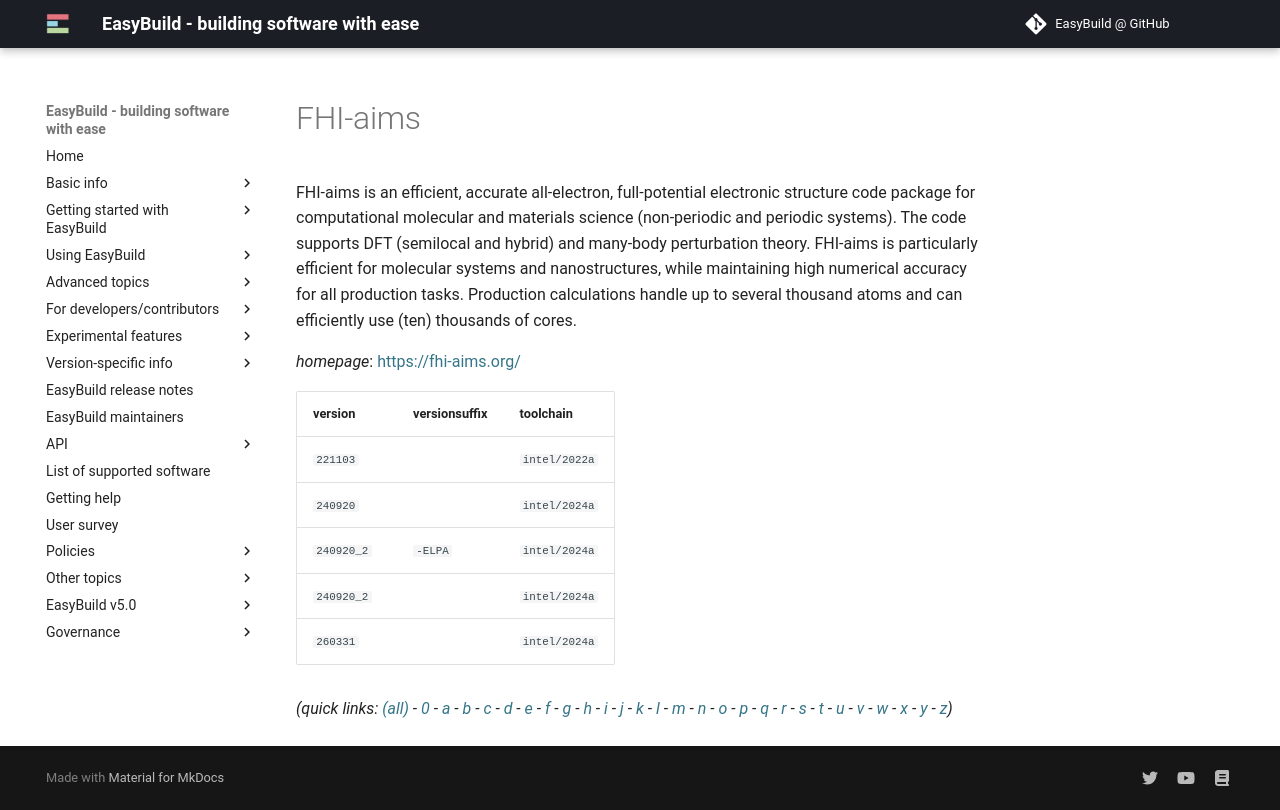

repository: easybuilders/easybuild-docs · page: version-specific/supported-software/f/FHI-aims/index.html · generator: mkdocs

---
search:
  boost: 0.5
---
# FHI-aims

FHI-aims is an efficient, accurate all-electron, full-potential electronic structure code package for computational molecular and materials science (non-periodic and periodic systems). The code supports DFT (semilocal and hybrid) and many-body perturbation theory. FHI-aims is particularly efficient for molecular systems and nanostructures, while maintaining high numerical accuracy for all production tasks. Production calculations handle up to several thousand atoms and can efficiently use (ten) thousands of cores.

*homepage*: <https://fhi-aims.org/>

version | versionsuffix | toolchain
--------|---------------|----------
``221103`` |  | ``intel/2022a``
``240920`` |  | ``intel/2024a``
``240920_2`` | ``-ELPA`` | ``intel/2024a``
``240920_2`` |  | ``intel/2024a``
``260331`` |  | ``intel/2024a``


*(quick links: [(all)](../index.md) - [0](../0/index.md) - [a](../a/index.md) - [b](../b/index.md) - [c](../c/index.md) - [d](../d/index.md) - [e](../e/index.md) - [f](../f/index.md) - [g](../g/index.md) - [h](../h/index.md) - [i](../i/index.md) - [j](../j/index.md) - [k](../k/index.md) - [l](../l/index.md) - [m](../m/index.md) - [n](../n/index.md) - [o](../o/index.md) - [p](../p/index.md) - [q](../q/index.md) - [r](../r/index.md) - [s](../s/index.md) - [t](../t/index.md) - [u](../u/index.md) - [v](../v/index.md) - [w](../w/index.md) - [x](../x/index.md) - [y](../y/index.md) - [z](../z/index.md))*
